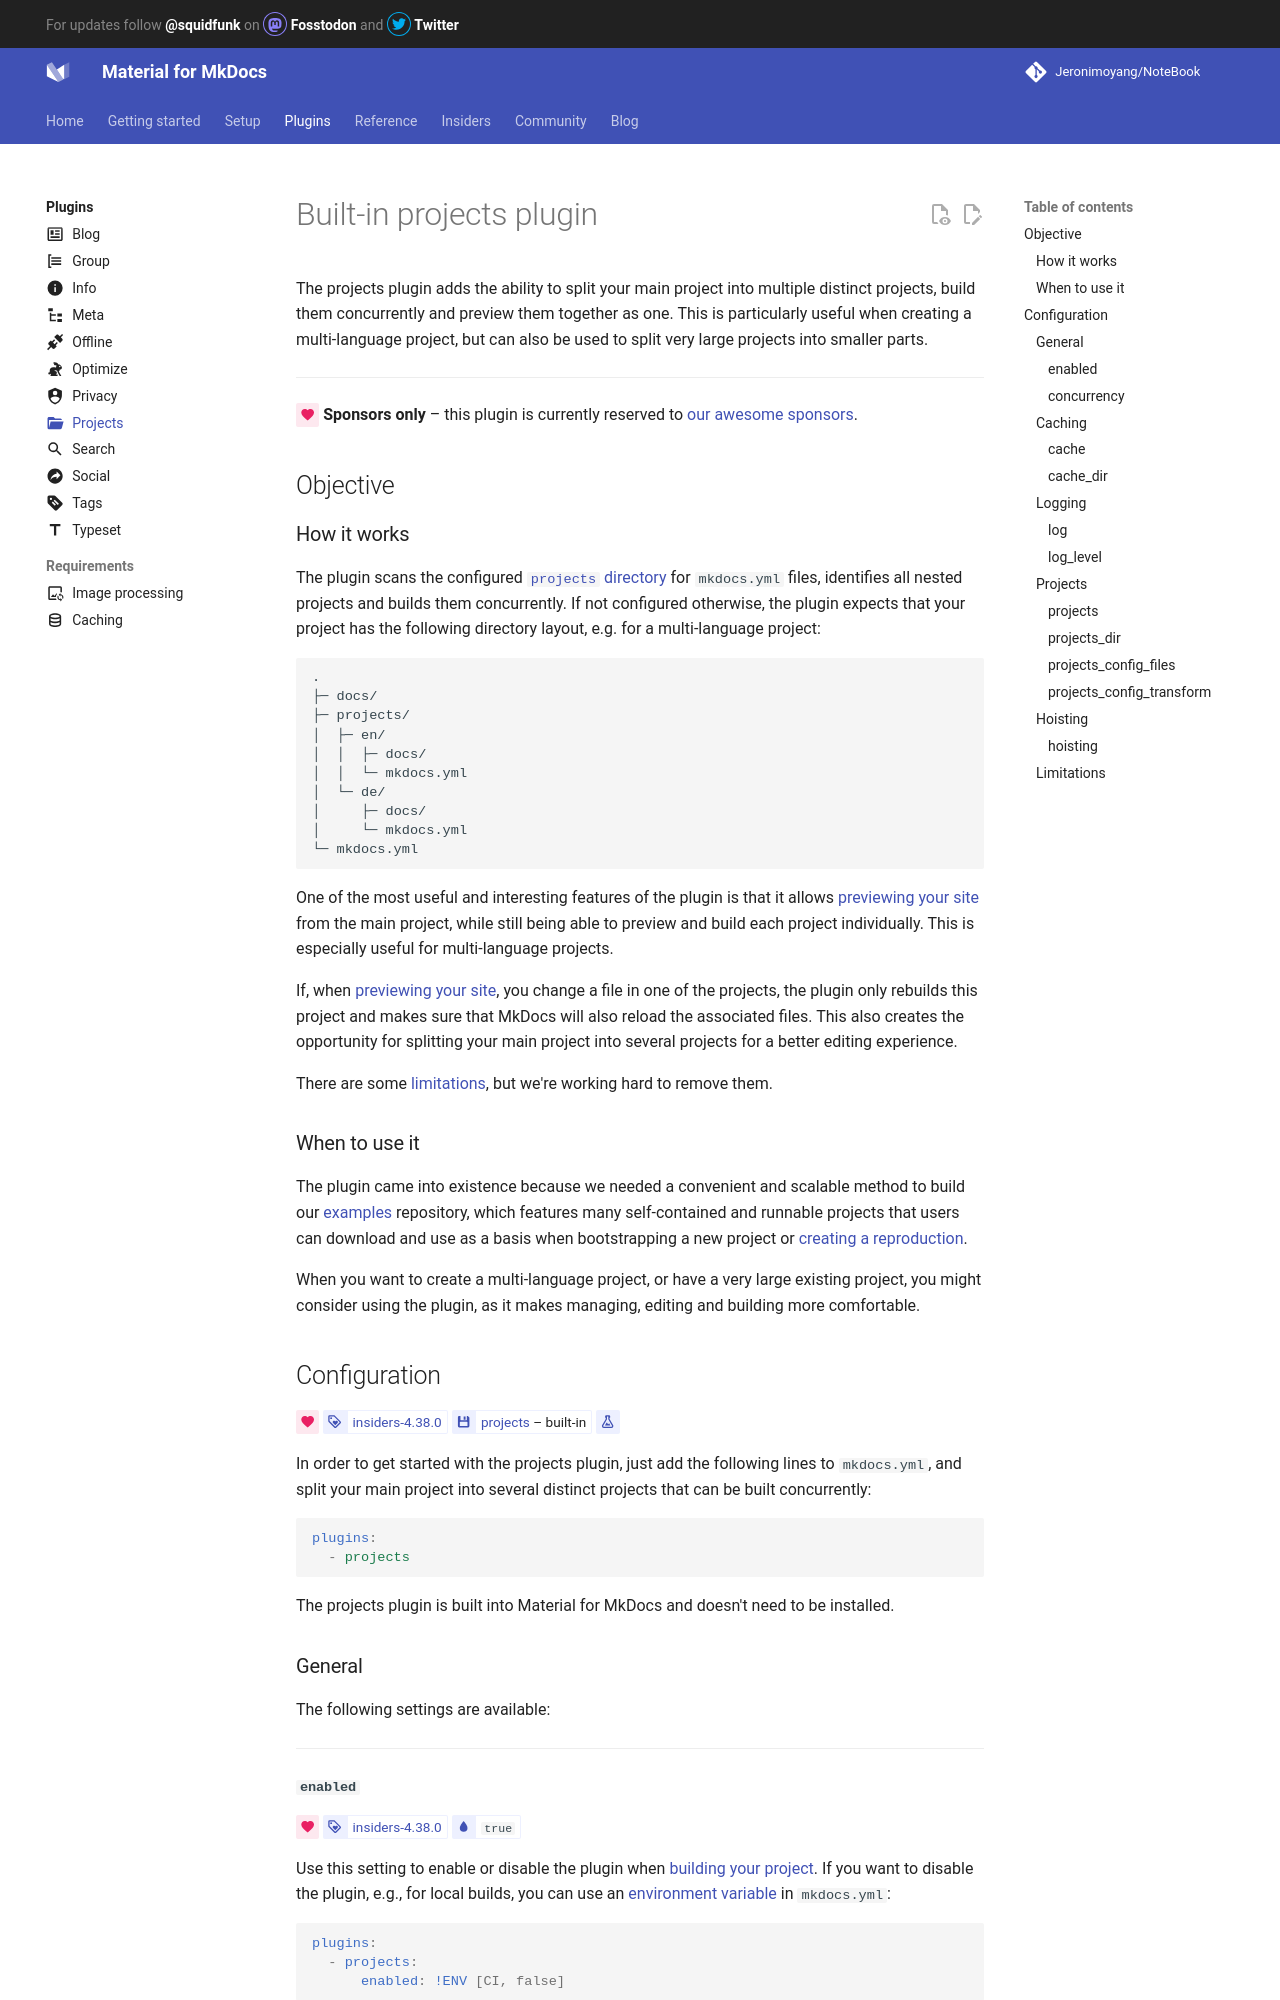

repository: Jeronimoyang/NoteBook · page: plugins/projects/index.html · generator: mkdocs

---
title: Built-in projects plugin
icon: material/folder-open
---

# Built-in projects plugin

The projects plugin adds the ability to split your main project into multiple
distinct projects, build them concurrently and preview them together as one.
This is particularly useful when creating a multi-language project, but can also
be used to split very large projects into smaller parts.

---

<!-- md:sponsors --> __Sponsors only__ – this plugin is currently reserved to
[our awesome sponsors].

  [our awesome sponsors]: ../insiders/index.md

## Objective

### How it works

The plugin scans the configured [`projects` directory][config.projects_dir] for
`mkdocs.yml` files, identifies all nested projects and builds them concurrently.
If not configured otherwise, the plugin expects that your project has
the following directory layout, e.g. for a multi-language project:

``` { .sh .no-copy }
.
├─ docs/
├─ projects/
│  ├─ en/
│  │  ├─ docs/
│  │  └─ mkdocs.yml
│  └─ de/
│     ├─ docs/
│     └─ mkdocs.yml
└─ mkdocs.yml
```

One of the most useful and interesting features of the plugin is that it allows
[previewing your site] from the main project, while still being able to preview
and build each project individually. This is especially useful for
multi-language projects.

If, when [previewing your site], you change a file in one of the projects, the
plugin only rebuilds this project and makes sure that MkDocs will also reload
the associated files. This also creates the opportunity for splitting your
main project into several projects for a better editing experience.

There are some [limitations], but we're working hard to remove them.

  [previewing your site]: ../creating-your-site.md#previewing-as-you-write
  [limitations]: #limitations

### When to use it

The plugin came into existence because we needed a convenient and scalable
method to build our [examples] repository, which features many self-contained
and runnable projects that users can download and use as a basis when
bootstrapping a new project or [creating a reproduction].

When you want to create a multi-language project, or have a very large existing
project, you might consider using the plugin, as it makes managing, editing
and building more comfortable.

  [examples]: https://github.com/mkdocs-material/examples
  [creating a reproduction]: ../guides/creating-a-reproduction.md

## Configuration

<!-- md:sponsors -->
<!-- md:version insiders-4.38.0 -->
<!-- md:plugin [projects] – built-in -->
<!-- md:flag experimental -->

In order to get started with the projects plugin, just add the following lines
to `mkdocs.yml`, and split your main project into several distinct projects that
can be built concurrently:

``` yaml
plugins:
  - projects
```

The projects plugin is built into Material for MkDocs and doesn't need to be
installed.

  [projects]: projects.md

### General

The following settings are available:

---
